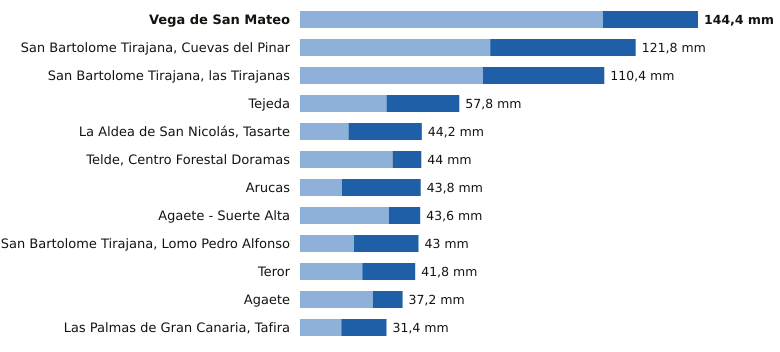

Data behind this chart, as committed beside it:
estacion, provincia, indicativo, mm_6_dias_anteriores, mm_hoy, mm_7_dias, horas_de_hoy
Vega de San Mateo, Las Palmas, C611E, 109.9, 34.5, 144.4, 21
San Bartolome Tirajana, Cuevas del Pinar, Las Palmas, C623I, 69.0, 52.8, 121.8, 21
San Bartolome Tirajana, las Tirajanas, Las Palmas, C635B, 66.4, 44.0, 110.4, 20
Tejeda, Las Palmas, C614H, 31.4, 26.4, 57.8, 21
La Aldea de San Nicolás, Tasarte, Las Palmas, C628B, 17.6, 26.6, 44.2, 21
Telde, Centro Forestal Doramas, Las Palmas, C648N, 33.6, 10.4, 44.0, 20
Arucas, Las Palmas, C669B, 15.2, 28.6, 43.8, 19
Agaete - Suerte Alta, Las Palmas, C668V, 32.2, 11.4, 43.6, 19
San Bartolome Tirajana, Lomo Pedro Alfon…, Las Palmas, C625O, 19.6, 23.4, 43.0, 21
Teror, Las Palmas, C656V, 22.6, 19.2, 41.8, 19
Agaete, Las Palmas, C619X, 26.4, 10.8, 37.2, 20
Las Palmas de Gran Canaria, Tafira, Las Palmas, C658X, 15.0, 16.4, 31.4, 21
